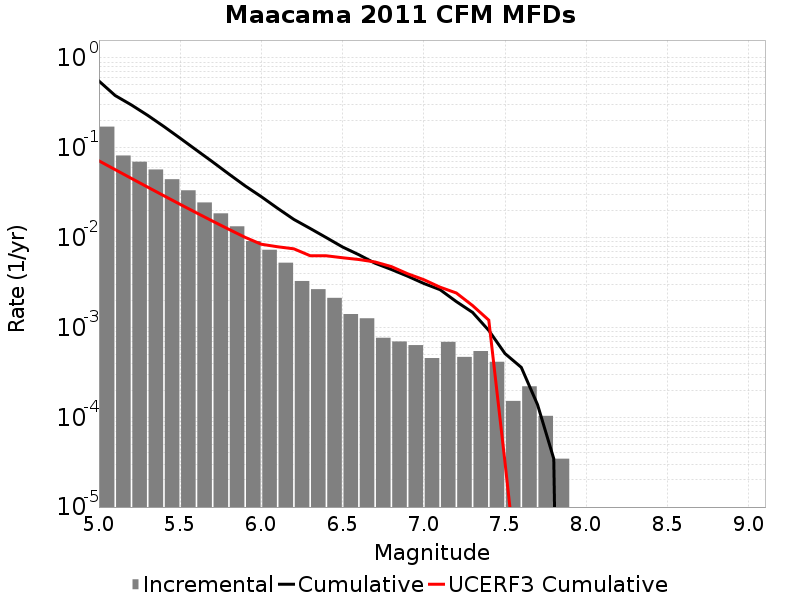

Source data for this figure (header and first rows):
Magnitude, Incremental Rate, Cumulative Rate, UCERF3 Cumulative Rate
5.05, 0.1721, 0.5543, 0.07164
5.15, 0.08212, 0.3822, 0.05716
5.25, 0.07001, 0.3001, 0.04565
5.35, 0.05738, 0.2301, 0.03651
5.45, 0.0447, 0.1727, 0.02925
5.55, 0.03365, 0.128, 0.02348
5.65, 0.02465, 0.09434, 0.0189
5.75, 0.01863, 0.06969, 0.01526
5.85, 0.01336, 0.05106, 0.01237
5.95, 0.009162, 0.0377, 0.01007
6.05, 0.007324, 0.02854, 0.008439
6.15, 0.005258, 0.02121, 0.007914
6.25, 0.003289, 0.01595, 0.007505
6.35, 0.002667, 0.01266, 0.006295
6.45, 0.002135, 0.009998, 0.006278
6.55, 0.001409, 0.007863, 0.005971
6.65, 0.001264, 0.006453, 0.005706
6.75, 7.6693227E-4, 0.005189, 0.005357
6.85, 6.978393E-4, 0.004422, 0.004761
6.95, 6.356556E-4, 0.003724, 0.003965
7.05, 4.560138E-4, 0.003088, 0.003402
7.15, 6.9093E-4, 0.002632, 0.002808
7.25, 4.698324E-4, 0.001942, 0.00242
7.35, 5.458347E-4, 0.001472, 0.001754
7.45, 4.14558E-4, 9.2584617E-4, 0.001206
7.55, 1.5200459E-4, 5.112882E-4, 3.112568E-5
7.65, 2.210976E-4, 3.592836E-4, 6.960406E-7
7.75, 1.036395E-4, 1.3818599E-4, 3.371692E-7
7.85, 3.4546498E-5, 3.4546498E-5, 4.598259E-8
7.95, 0.0, 0.0, 0.0
8.05, 0.0, 0.0, 0.0
8.15, 0.0, 0.0, 0.0
8.25, 0.0, 0.0, 0.0
8.35, 0.0, 0.0, 0.0
8.45, 0.0, 0.0, 0.0
8.55, 0.0, 0.0, 0.0
8.65, 0.0, 0.0, 0.0
8.75, 0.0, 0.0, 0.0
8.85, 0.0, 0.0, 0.0
8.95, 0.0, 0.0, 0.0
9.05, 0.0, 0.0, 0.0
